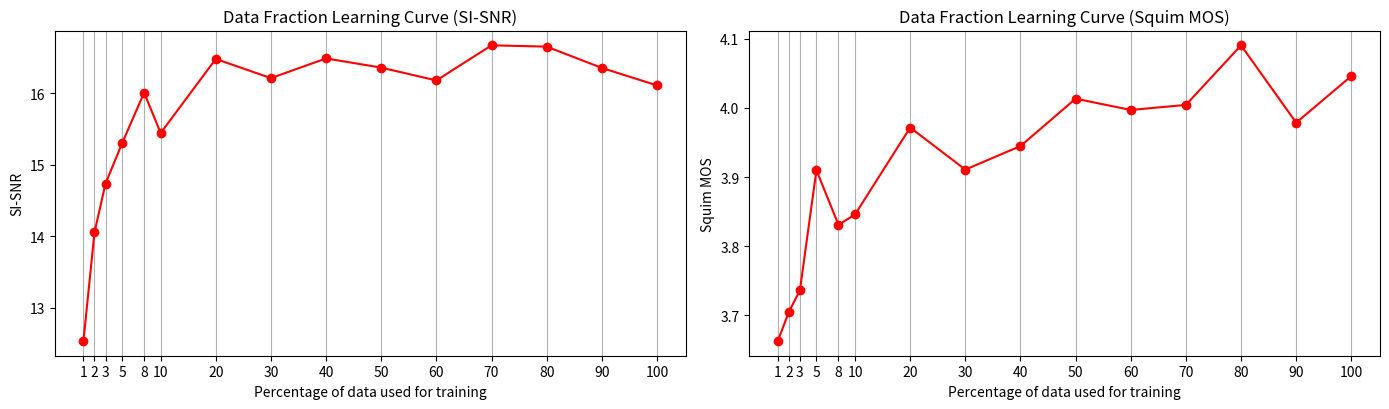

Here is the Python script that generated this plot:
import matplotlib.pyplot as plt

# # Sample data: fractions of data used and their corresponding performance metrics.
# # Replace these with your actual fractions and performance metrics.
# total_training_examples = 11572
# fractions_of_data = [0.1, 0.2, 0.3, 0.4, 0.5, 0.6, 0.7, 0.8, 0.9, 1.]
# training_examples = [int(total_training_examples * frac) for frac in fractions_of_data]

# # Validation
# val_sisnr_10, val_sisnr_se_10 = 15.441953917440859, 0.14363883202515607
# val_sisnr_20, val_sisnr_se_20 = 16.47603084566524, 0.14294986711534546
# val_sisnr_30, val_sisnr_se_30 = 16.20867671636702, 0.15588626642327436
# val_sisnr_40, val_sisnr_se_40 = 16.483256264219005, 0.14216727486513273
# val_sisnr_50, val_sisnr_se_50 = 16.35517001991133, 0.14348859858726945
# val_sisnr_60, val_sisnr_se_60 = 16.175808554424822, 0.14096763352884184
# val_sisnr_70, val_sisnr_se_70 = 16.666244394570878, 0.1432565742760529
# val_sisnr_80, val_sisnr_se_80 = 16.648266483857793, 0.13842938219873466
# val_sisnr_90, val_sisnr_se_90 = 16.350830761553013, 0.1484269456651788
# val_sisnr_100, val_sisnr_se_100 = 16.107284186710828, 0.13237278740425423

# val_squim_mos_10, val_squim_mos_se_10 = 3.8459095251791684, 0.022879437318376196
# val_squim_mos_20, val_squim_mos_se_20 = 3.971659612597771, 0.02143530861088559
# val_squim_mos_30, val_squim_mos_se_30 = 3.91085997513197, 0.022633777779394293
# val_squim_mos_40, val_squim_mos_se_40 = 3.9448364793675617, 0.021412188796201936
# val_squim_mos_50, val_squim_mos_se_50 = 4.013431800800619, 0.020381643001799708
# val_squim_mos_60, val_squim_mos_se_60 = 3.997125227185129, 0.020627241630852583
# val_squim_mos_70, val_squim_mos_se_70 = 4.004416220685811, 0.020308686152108468
# val_squim_mos_80, val_squim_mos_se_80 = 4.090607931023663, 0.017952077167521528
# val_squim_mos_90, val_squim_mos_se_90 = 3.97871040748161, 0.020787025400390822
# val_squim_mos_100, val_squim_mos_se_100 = 4.046145101774086, 0.018766099495034026

# validation_sisnr = [val_sisnr_10, val_sisnr_20, val_sisnr_30, val_sisnr_40, val_sisnr_50, val_sisnr_60, val_sisnr_70, val_sisnr_80, val_sisnr_90, val_sisnr_100]
# validation_sisnr_se = [val_sisnr_se_10, val_sisnr_se_20, val_sisnr_se_30, val_sisnr_se_40, val_sisnr_se_50, val_sisnr_se_60, val_sisnr_se_70, val_sisnr_se_80, val_sisnr_se_90, val_sisnr_se_100]
# validation_squim_mos = [val_squim_mos_10, val_squim_mos_20, val_squim_mos_30, val_squim_mos_40, val_squim_mos_50, val_squim_mos_60, val_squim_mos_70, val_squim_mos_80, val_squim_mos_90, val_squim_mos_100]
# validation_squim_mos_se = [val_squim_mos_se_10, val_squim_mos_se_20, val_squim_mos_se_30, val_squim_mos_se_40, val_squim_mos_se_50, val_squim_mos_se_60, val_squim_mos_se_70, val_squim_mos_se_80, val_squim_mos_se_90, val_squim_mos_se_100]


# # Training
# train_sisnr_10, train_sisnr_se_10 = 11.751247124202413, 0.04897517145027679
# train_sisnr_20, train_sisnr_se_20 = 12.21057095263725, 0.049083701321878566
# train_sisnr_30, train_sisnr_se_30 = 12.043808353015011, 0.04934631147655701
# train_sisnr_40, train_sisnr_se_40 = 12.205102008810886, 0.048473134398917726
# train_sisnr_50, train_sisnr_se_50 = 12.24662312886478, 0.048285924858393885
# train_sisnr_60, train_sisnr_se_60 = 12.153604656483393, 0.047595365486127306
# train_sisnr_70, train_sisnr_se_70 = 12.438217402515495, 0.048380003854892356
# train_sisnr_80, train_sisnr_se_80 = 12.519000597700066, 0.04708759275166661
# train_sisnr_90, train_sisnr_se_90 = 12.347745827596533, 0.04796324465811897
# train_sisnr_100, train_sisnr_se_100 = 12.05933319001014, 0.04609703623147264

# train_squim_mos_10, train_squim_mos_se_10 = 3.44692169766998, 0.007685242973447401
# train_squim_mos_20, train_squim_mos_se_20 = 3.6065924139200836, 0.007327884343945209
# train_squim_mos_30, train_squim_mos_se_30 = 3.5381764278995345, 0.007461553508165439
# train_squim_mos_40, train_squim_mos_se_40 = 3.6469974181168308, 0.0072017856847729185
# train_squim_mos_50, train_squim_mos_se_50 = 3.6810038726592698, 0.007138933526150617
# train_squim_mos_60, train_squim_mos_se_60 = 3.6593500163536192, 0.007253502529366114
# train_squim_mos_70, train_squim_mos_se_70 = 3.6811951151200737, 0.007143417199912405
# train_squim_mos_80, train_squim_mos_se_80 = 3.7932277275664643, 0.006721966464551902
# train_squim_mos_90, train_squim_mos_se_90 = 3.7057521190974607, 0.007060354797931947
# train_squim_mos_100, train_squim_mos_se_100 = 3.7749090338923548, 0.006743689625758027


# training_sisnr = [train_sisnr_10, train_sisnr_20, train_sisnr_30, train_sisnr_40, train_sisnr_50, train_sisnr_60, train_sisnr_70, train_sisnr_80, train_sisnr_90, train_sisnr_100]
# training_sisnr_se = [train_sisnr_se_10, train_sisnr_se_20, train_sisnr_se_30, train_sisnr_se_40, train_sisnr_se_50, train_sisnr_se_60, train_sisnr_se_70, train_sisnr_se_80, train_sisnr_se_90, train_sisnr_se_100]
# training_squim_mos = [train_squim_mos_10, train_squim_mos_20, train_squim_mos_30, train_squim_mos_40, train_squim_mos_50, train_squim_mos_60, train_squim_mos_70, train_squim_mos_80, train_squim_mos_90, train_squim_mos_100]
# training_squim_mos_se = [train_squim_mos_se_10, train_squim_mos_se_20, train_squim_mos_se_30, train_squim_mos_se_40, train_squim_mos_se_50, train_squim_mos_se_60, train_squim_mos_se_70, train_squim_mos_se_80, train_squim_mos_se_90, train_squim_mos_se_100]





total_training_examples = 11572
fractions_of_data = [0.01, 0.02, 0.03, 0.05, 0.08, 0.1, 0.2, 0.3, 0.4, 0.5, 0.6, 0.7, 0.8, 0.9, 1.]
fractions_of_data = [x*100 for x in fractions_of_data]
training_examples = [int(total_training_examples * frac) for frac in fractions_of_data]

# Validation
val_sisnr_1, val_sisnr_se_1 = 12.539, 0
val_sisnr_2, val_sisnr_se_2 = 14.055, 0
val_sisnr_3, val_sisnr_se_3 = 14.736, 0
val_sisnr_5, val_sisnr_se_5 = 15.297, 0
val_sisnr_8, val_sisnr_se_8 = 16.006, 0
val_sisnr_10, val_sisnr_se_10 = 15.441953917440859, 0 #.14363883202515607
val_sisnr_20, val_sisnr_se_20 = 16.47603084566524, 0 #.14294986711534546
val_sisnr_30, val_sisnr_se_30 = 16.20867671636702, 0 #.15588626642327436
val_sisnr_40, val_sisnr_se_40 = 16.483256264219005, 0 #.14216727486513273
val_sisnr_50, val_sisnr_se_50 = 16.35517001991133, 0 #.14348859858726945
val_sisnr_60, val_sisnr_se_60 = 16.175808554424822, 0 #.14096763352884184
val_sisnr_70, val_sisnr_se_70 = 16.666244394570878, 0 #.1432565742760529
val_sisnr_80, val_sisnr_se_80 = 16.648266483857793, 0 #.13842938219873466
val_sisnr_90, val_sisnr_se_90 = 16.350830761553013, 0 #.1484269456651788
val_sisnr_100, val_sisnr_se_100 = 16.107284186710828, 0 #.13237278740425423

val_squim_mos_1, val_squim_mos_se_1 = 3.663, 0
val_squim_mos_2, val_squim_mos_se_2 = 3.705, 0
val_squim_mos_3, val_squim_mos_se_3 = 3.736, 0
val_squim_mos_5, val_squim_mos_se_5 = 3.91, 0
val_squim_mos_8, val_squim_mos_se_8 = 3.831, 0
val_squim_mos_10, val_squim_mos_se_10 = 3.8459095251791684, 0 #.022879437318376196
val_squim_mos_20, val_squim_mos_se_20 = 3.971659612597771, 0 #.02143530861088559
val_squim_mos_30, val_squim_mos_se_30 = 3.91085997513197, 0 #.022633777779394293
val_squim_mos_40, val_squim_mos_se_40 = 3.9448364793675617, 0 #.021412188796201936
val_squim_mos_50, val_squim_mos_se_50 = 4.013431800800619, 0 #.020381643001799708
val_squim_mos_60, val_squim_mos_se_60 = 3.997125227185129, 0 #.020627241630852583
val_squim_mos_70, val_squim_mos_se_70 = 4.004416220685811, 0 #.020308686152108468
val_squim_mos_80, val_squim_mos_se_80 = 4.090607931023663, 0 #.017952077167521528
val_squim_mos_90, val_squim_mos_se_90 = 3.97871040748161, 0 #.020787025400390822
val_squim_mos_100, val_squim_mos_se_100 = 4.046145101774086, 0 #.018766099495034026


validation_sisnr = [val_sisnr_1, val_sisnr_2, val_sisnr_3, val_sisnr_5, val_sisnr_8, val_sisnr_10, val_sisnr_20, val_sisnr_30, val_sisnr_40, val_sisnr_50, val_sisnr_60, val_sisnr_70, val_sisnr_80, val_sisnr_90, val_sisnr_100]
validation_sisnr_se = [val_sisnr_se_1, val_sisnr_se_2, val_sisnr_se_3, val_sisnr_se_5, val_sisnr_se_8, val_sisnr_se_10, val_sisnr_se_20, val_sisnr_se_30, val_sisnr_se_40, val_sisnr_se_50, val_sisnr_se_60, val_sisnr_se_70, val_sisnr_se_80, val_sisnr_se_90, val_sisnr_se_100]
validation_squim_mos = [val_squim_mos_1, val_squim_mos_2, val_squim_mos_3, val_squim_mos_5, val_squim_mos_8, val_squim_mos_10, val_squim_mos_20, val_squim_mos_30, val_squim_mos_40, val_squim_mos_50, val_squim_mos_60, val_squim_mos_70, val_squim_mos_80, val_squim_mos_90, val_squim_mos_100]
validation_squim_mos_se = [val_squim_mos_se_1, val_squim_mos_se_2, val_squim_mos_se_3, val_squim_mos_se_5, val_squim_mos_se_8, val_squim_mos_se_10, val_squim_mos_se_20, val_squim_mos_se_30, val_squim_mos_se_40, val_squim_mos_se_50, val_squim_mos_se_60, val_squim_mos_se_70, val_squim_mos_se_80, val_squim_mos_se_90, val_squim_mos_se_100]


ticks = [1, 3, 5, 8, 12, 15, 25, 40-5, 50-5, 60-5, 70-5, 80-5, 90-5, 100-5, 110-5]

# Creating subplots
fig, axs = plt.subplots(1, 2, figsize=(20*0.7, 6*0.7))

# SI-SNR subplot
axs[0].plot(ticks, validation_sisnr, label='Validation SI-SNR', marker='o', color='red')
axs[0].set_title('Data Fraction Learning Curve (SI-SNR)')
axs[0].set_xlabel('Percentage of data used for training')
axs[0].set_ylabel('SI-SNR')
axs[0].set_xticks(ticks)  # Manually specify the ticks
axs[0].set_xticklabels(['1', '2', '3', '5', '8', '10', '20', '30', '40', '50', '60', '70', '80', '90', '100'])
axs[0].grid(axis='x')

# Squim MOS subplot
axs[1].plot(ticks, validation_squim_mos, label='Validation Squim MOS', marker='o', color='red')
axs[1].set_title('Data Fraction Learning Curve (Squim MOS)')
axs[1].set_xlabel('Percentage of data used for training')
axs[1].set_ylabel('Squim MOS')
axs[1].set_xticks(ticks)  # Manually specify the ticks
axs[1].set_xticklabels(['1', '2', '3', '5', '8', '10', '20', '30', '40', '50', '60', '70', '80', '90', '100'])
axs[1].grid(axis='x')

plt.tight_layout()
plt.savefig('learning_curves_fraction.png', dpi=300)
# plt.show()
